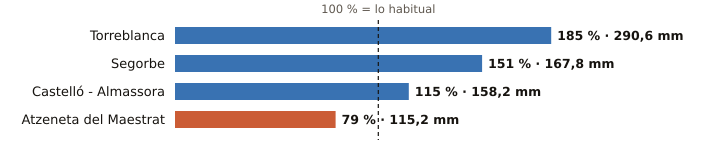

The file beside this chart, header and first rows:
estacion, provincia, indicativo, mm_otono, referencia_mm, pct, periodo_referencia, hasta, hora
Torreblanca, Castellón, 8503Y, 290.6, 156.7, 185, 2006-2025, 2026-11-11, 23
Segorbe, Castellón, 8439X, 167.8, 111.4, 151, 2009-2025, 2026-11-11, 22
Castelló - Almassora, Castellón, 8500A, 158.2, 137.4, 115, 1991-2020, 2026-11-11, 
Atzeneta del Maestrat, Castellón, 8492X, 115.2, 146.7, 79, 2009-2025, 2026-11-11, 23
